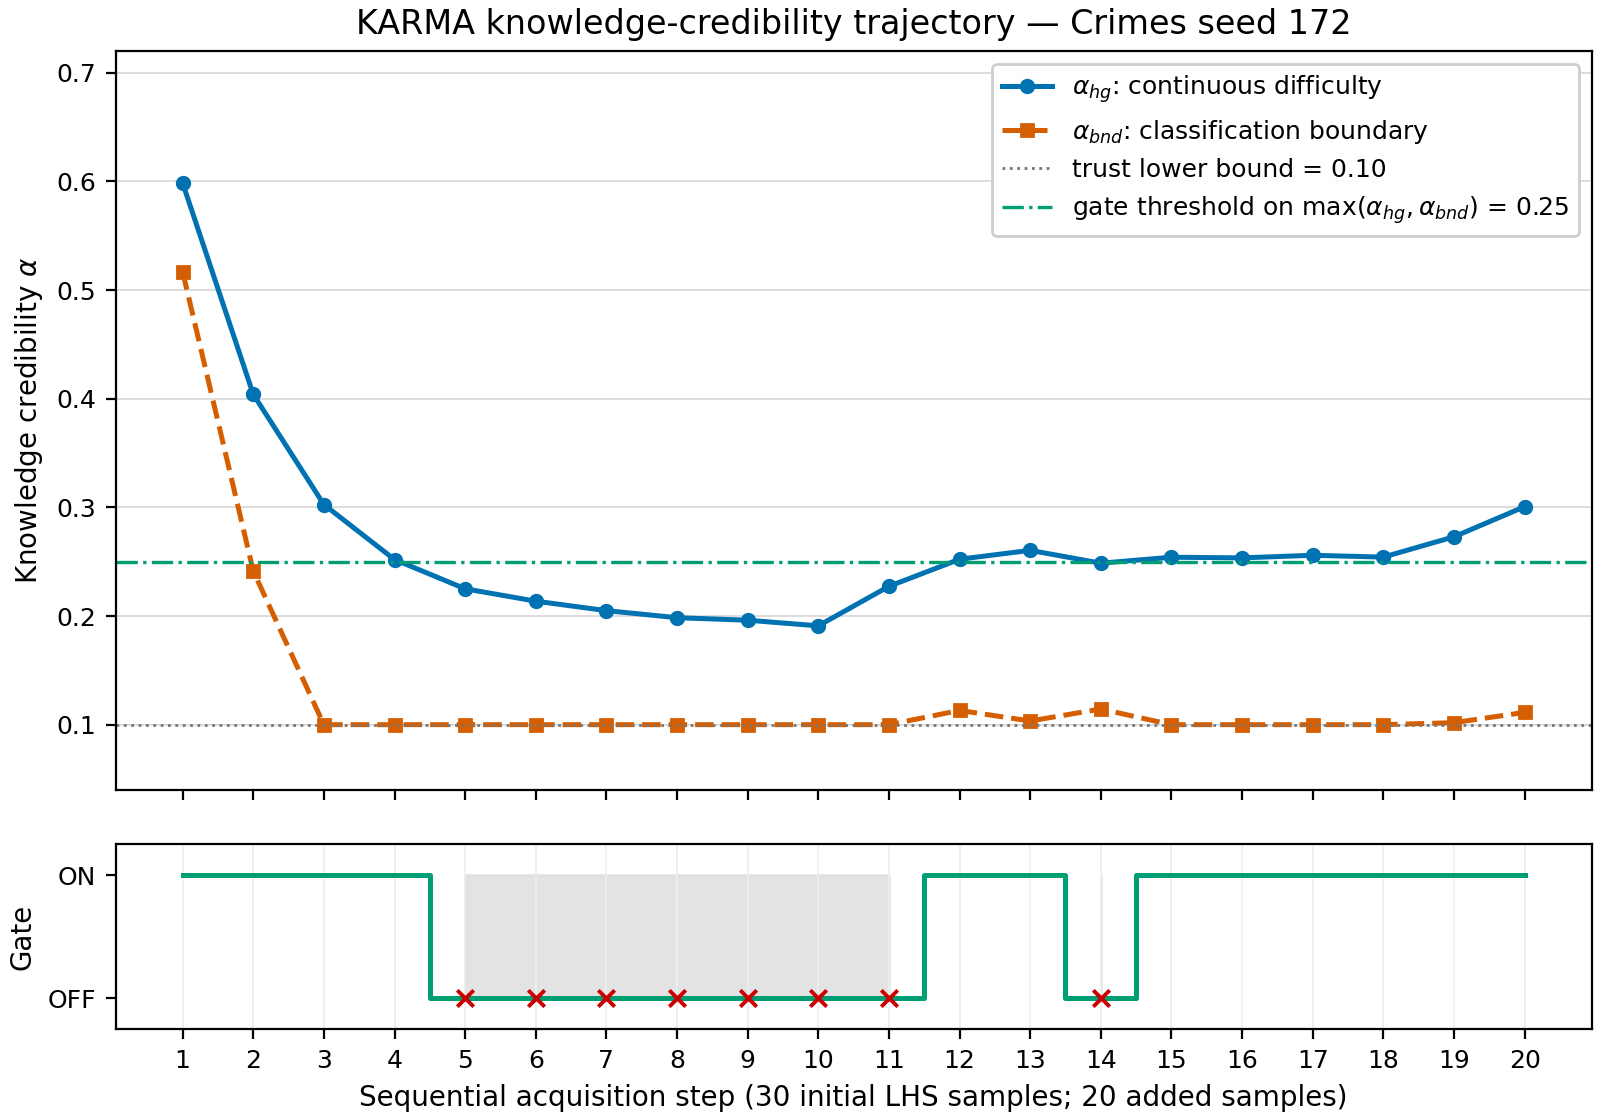

Data behind this chart, as committed beside it:
step, cons_hg, cons_bnd, alpha_hg, alpha_bnd, alpha_eff, knowledge_gate_active
1, 0.197, 0.03393, 0.5985, 0.517, 0.5985, 1
2, 0.2096, -0.03406, 0.4041, 0.2414, 0.4041, 1
3, 0.2012, -0.06923, 0.3026, 0.1, 0.3026, 1
4, 0.2014, -0.1097, 0.252, 0.1, 0.252, 1
5, 0.1981, -0.06399, 0.2251, 0.1, 0.2251, 0
6, 0.2022, -0.06228, 0.2136, 0.1, 0.2136, 0
7, 0.1963, 0.004003, 0.205, 0.1, 0.205, 0
8, 0.192, 0.06476, 0.1985, 0.1, 0.1985, 0
9, 0.1938, 0.02883, 0.1961, 0.1, 0.1961, 0
10, 0.1858, 0.0942, 0.191, 0.1, 0.191, 0
11, 0.2637, 0.06255, 0.2273, 0.1, 0.2273, 0
12, 0.2772, 0.1262, 0.2523, 0.1131, 0.2523, 1
13, 0.2686, 0.09367, 0.2604, 0.1034, 0.2604, 1
14, 0.2368, 0.1255, 0.2486, 0.1144, 0.2486, 0
15, 0.2596, 0.05192, 0.2541, 0.1, 0.2541, 1
16, 0.253, 0.01613, 0.2535, 0.1, 0.2535, 1
17, 0.2583, 0.0505, 0.2559, 0.1, 0.2559, 1
18, 0.2526, 0.02143, 0.2542, 0.1, 0.2542, 1
19, 0.2916, 0.1037, 0.2729, 0.1019, 0.2729, 1
20, 0.3283, 0.1207, 0.3006, 0.1113, 0.3006, 1
